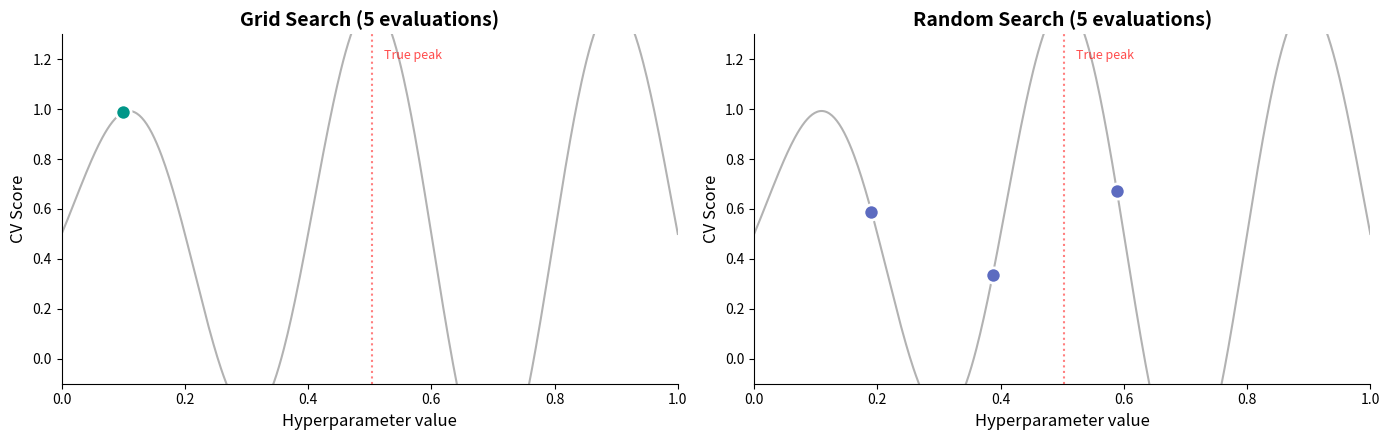

This chart was generated by the following Python code: (Note: this script raises an exception after producing the figure.)
"""Generate improved Grid vs Random Search visualizations.
Shows WHY random is better: 1D coverage + 2D projection clearly."""
import numpy as np
import matplotlib
matplotlib.use('Agg')
import matplotlib.pyplot as plt

np.random.seed(42)

# --- Figure 1: 1D demonstration ---
# True function with a narrow peak
x = np.linspace(0, 1, 500)
f = np.sin(5 * np.pi * x) * np.exp(-2 * (x - 0.7)**2) + 0.5

# Grid: 5 evenly spaced points
grid_pts = np.linspace(0.1, 0.9, 5)
grid_vals = np.interp(grid_pts, x, f)

# Random: 5 random points
rand_pts = np.sort(np.random.uniform(0.05, 0.95, 5))
rand_vals = np.interp(rand_pts, x, f)

fig, (ax1, ax2) = plt.subplots(1, 2, figsize=(14, 4.5))

for ax, pts, vals, title, color in [
    (ax1, grid_pts, grid_vals, 'Grid Search (5 evaluations)', '#009688'),
    (ax2, rand_pts, rand_vals, 'Random Search (5 evaluations)', '#5C6BC0')
]:
    ax.plot(x, f, 'k-', alpha=0.3, linewidth=1.5, label='True function (hidden)')
    ax.scatter(pts, vals, s=120, color=color, zorder=5, edgecolors='white', linewidths=2)
    ax.set_title(title, fontsize=14, fontweight='bold')
    ax.set_xlabel('Hyperparameter value', fontsize=12)
    ax.set_ylabel('CV Score', fontsize=12)
    ax.set_xlim(0, 1)
    ax.set_ylim(-0.1, 1.3)
    best_idx = np.argmax(vals)
    ax.annotate(f'Best: {vals[best_idx]:.2f}', xy=(pts[best_idx], vals[best_idx]),
                xytext=(pts[best_idx], vals[best_idx] + 0.15),
                fontsize=11, fontweight='bold', color=color, ha='center',
                arrowprops=dict(arrowstyle='->', color=color, lw=1.5))
    # Mark where true peak is
    peak_x = x[np.argmax(f)]
    ax.axvline(peak_x, color='red', linestyle=':', alpha=0.5, linewidth=1.5)
    ax.text(peak_x + 0.02, 1.2, 'True peak', fontsize=9, color='red', alpha=0.7)
    ax.spines['top'].set_visible(False)
    ax.spines['right'].set_visible(False)

plt.tight_layout()
plt.savefig('/Users/nipun/git/stt-ai-teaching/slides/images/week08/grid_vs_random_1d.png',
            dpi=150, bbox_inches='tight', facecolor='white')

# --- Figure 2: 2D with clearer projection ---
fig2, (ax1, ax2) = plt.subplots(1, 2, figsize=(13, 5.5))

# Grid
grid_vals_x = np.linspace(0.1, 0.9, 5)
grid_vals_y = np.linspace(0.1, 0.9, 5)
gx, gy = np.meshgrid(grid_vals_x, grid_vals_y)
gx_flat, gy_flat = gx.ravel(), gy.ravel()

# Random
rx = np.random.uniform(0.05, 0.95, 25)
ry = np.random.uniform(0.05, 0.95, 25)

# Background: show that the function mainly varies along x (important param)
xx, yy = np.meshgrid(np.linspace(0, 1, 100), np.linspace(0, 1, 100))
zz = np.sin(3 * np.pi * xx) * np.exp(-2 * (xx - 0.65)**2) + 0.3  # only depends on x!

for ax, px, py, title, color, proj_color in [
    (ax1, gx_flat, gy_flat, 'Grid Search (25 evals)', '#009688', '#00796B'),
    (ax2, rx, ry, 'Random Search (25 evals)', '#5C6BC0', '#3949AB')
]:
    ax.contourf(xx, yy, zz, levels=20, alpha=0.25, cmap='YlOrRd')
    ax.scatter(px, py, s=60, color=color, zorder=5, edgecolors='white', linewidths=1)
    ax.set_title(title, fontsize=14, fontweight='bold', pad=12)
    ax.set_xlabel('Important parameter', fontsize=12)
    ax.set_ylabel('Unimportant parameter', fontsize=12)
    ax.set_xlim(0, 1)
    ax.set_ylim(0, 1)

    # Project onto x-axis (the important one)
    unique_x = np.unique(np.round(px, 3))
    for xi in unique_x:
        ax.plot([xi, xi], [-0.02, 0.03], color=proj_color, linewidth=2.5,
                solid_capstyle='round', clip_on=False)

    n_unique = len(unique_x)
    ax.text(0.5, -0.10, f'{n_unique} unique values of important param',
            ha='center', va='top', fontsize=11, color=proj_color,
            fontweight='bold', transform=ax.transData)

    ax.spines['top'].set_visible(False)
    ax.spines['right'].set_visible(False)

fig2.text(0.5, 0.01, 'The function only varies along x — grid wastes 20 of 25 evals repeating the same 5 x-values!',
          ha='center', fontsize=11, fontstyle='italic', color='#555')

plt.tight_layout(rect=[0, 0.06, 1, 1])
plt.savefig('/Users/nipun/git/stt-ai-teaching/slides/images/week08/grid_vs_random_2d.png',
            dpi=150, bbox_inches='tight', facecolor='white')

print("Done: grid_vs_random_1d.png, grid_vs_random_2d.png")
